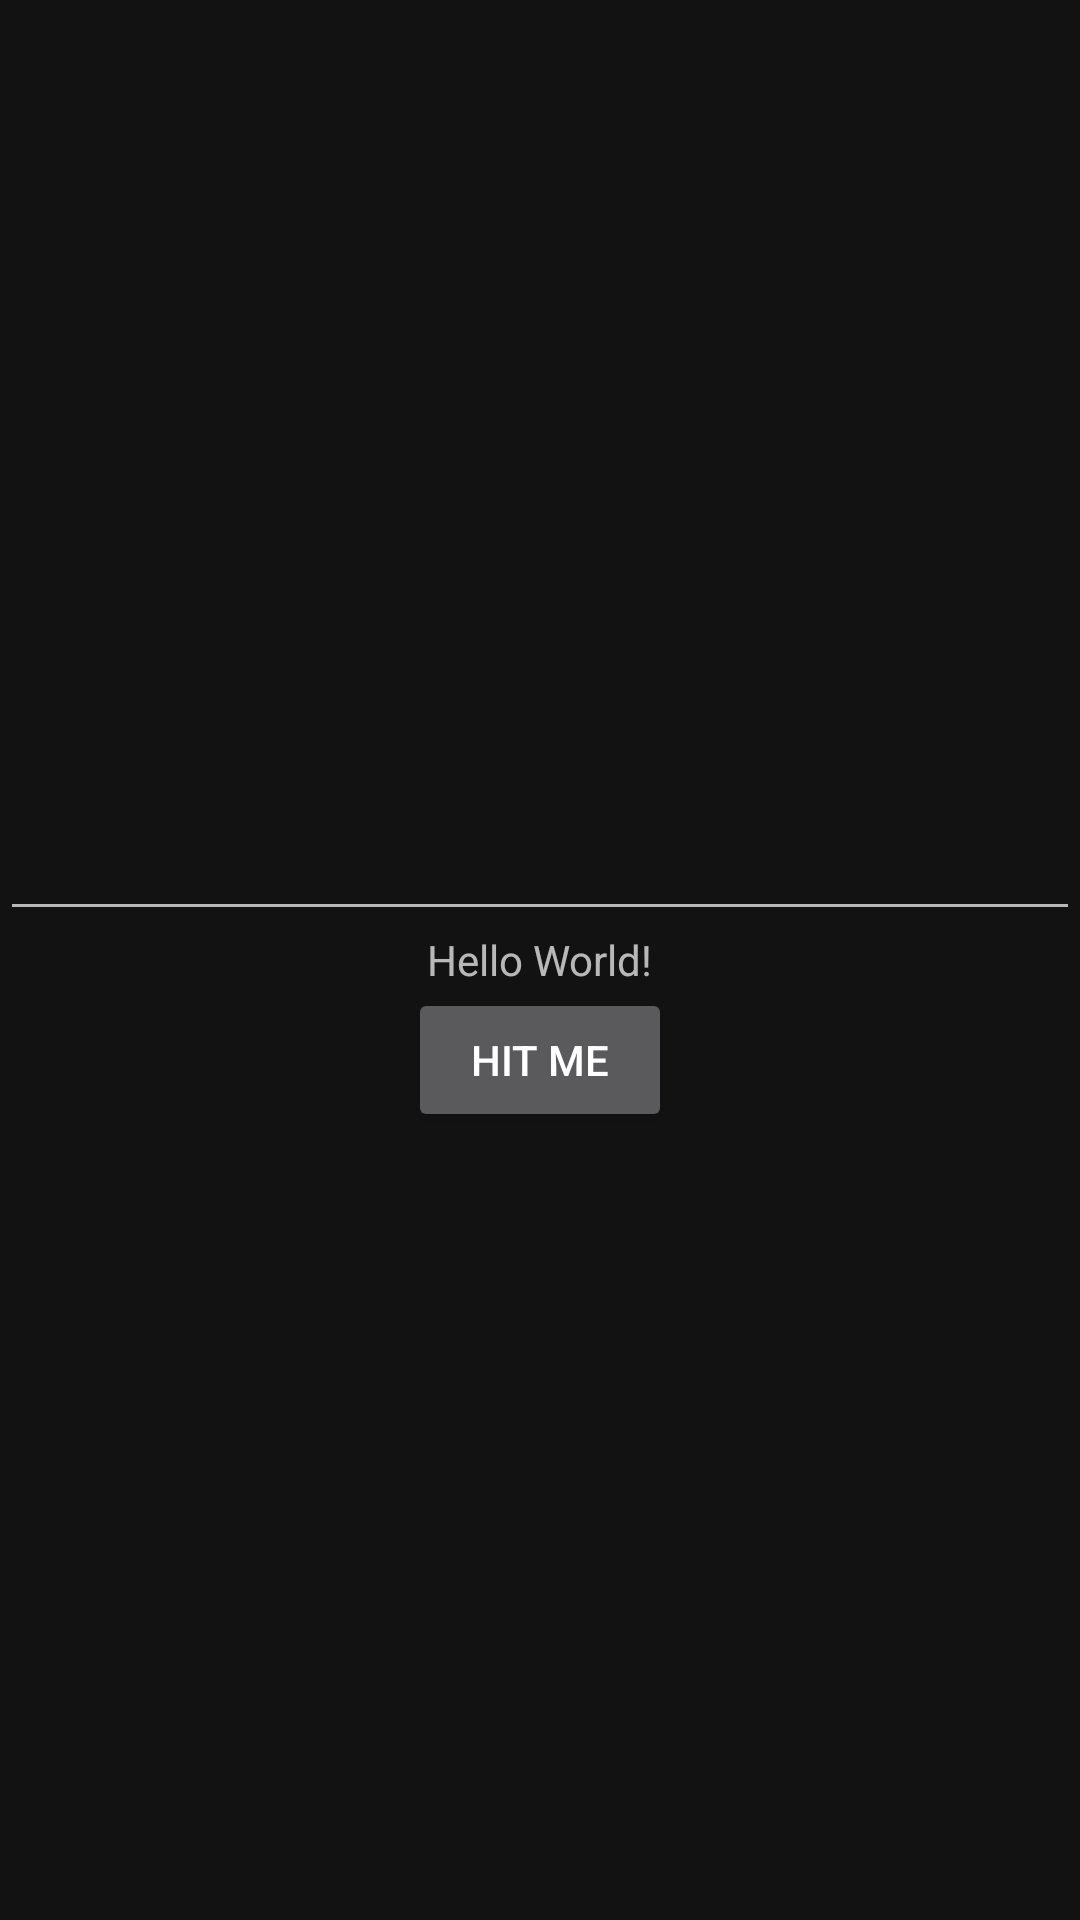

Write the Android layout XML for this screen, with the resource values it uses.
<!-- AndroidManifest.xml: application theme AppTheme -->
<!-- res/layout/activity_main.xml -->
<?xml version="1.0" encoding="utf-8"?>
<RelativeLayout xmlns:android="http://schemas.android.com/apk/res/android"
    xmlns:app="http://schemas.android.com/apk/res-auto"
    xmlns:tools="http://schemas.android.com/tools"
    android:layout_width="match_parent"
    android:layout_height="match_parent"
    tools:context=".Activities.MainActivity">

    <EditText
        android:layout_width="match_parent"
        android:layout_height="wrap_content"
        android:layout_above="@id/tv1"
        android:id="@+id/names"/>
    <TextView
        android:layout_centerInParent="true"
        android:id="@+id/tv1"
        android:layout_width="wrap_content"
        android:layout_height="wrap_content"
        android:text="Hello World!" />

    <Button
        android:layout_centerHorizontal="true"
        android:layout_below="@id/tv1"
        android:text="hit me"
        android:layout_width="wrap_content"
        android:layout_height="wrap_content"
        android:id="@+id/button1"/>

</RelativeLayout>
<!-- resources referenced by this layout -->
<resources>
  <style name="AppTheme" parent="Theme.MaterialComponents">
          
          <item name="colorPrimary">@color/colorPrimary</item>
          <item name="colorPrimaryDark">@color/colorPrimaryDark</item>
          <item name="colorAccent">@color/colorAccent</item>
  
      </style>
  <color name="colorPrimary">#6200EE</color>
  <color name="colorPrimaryDark">#3700B3</color>
  <color name="colorAccent">#03DAC5</color>
</resources>
